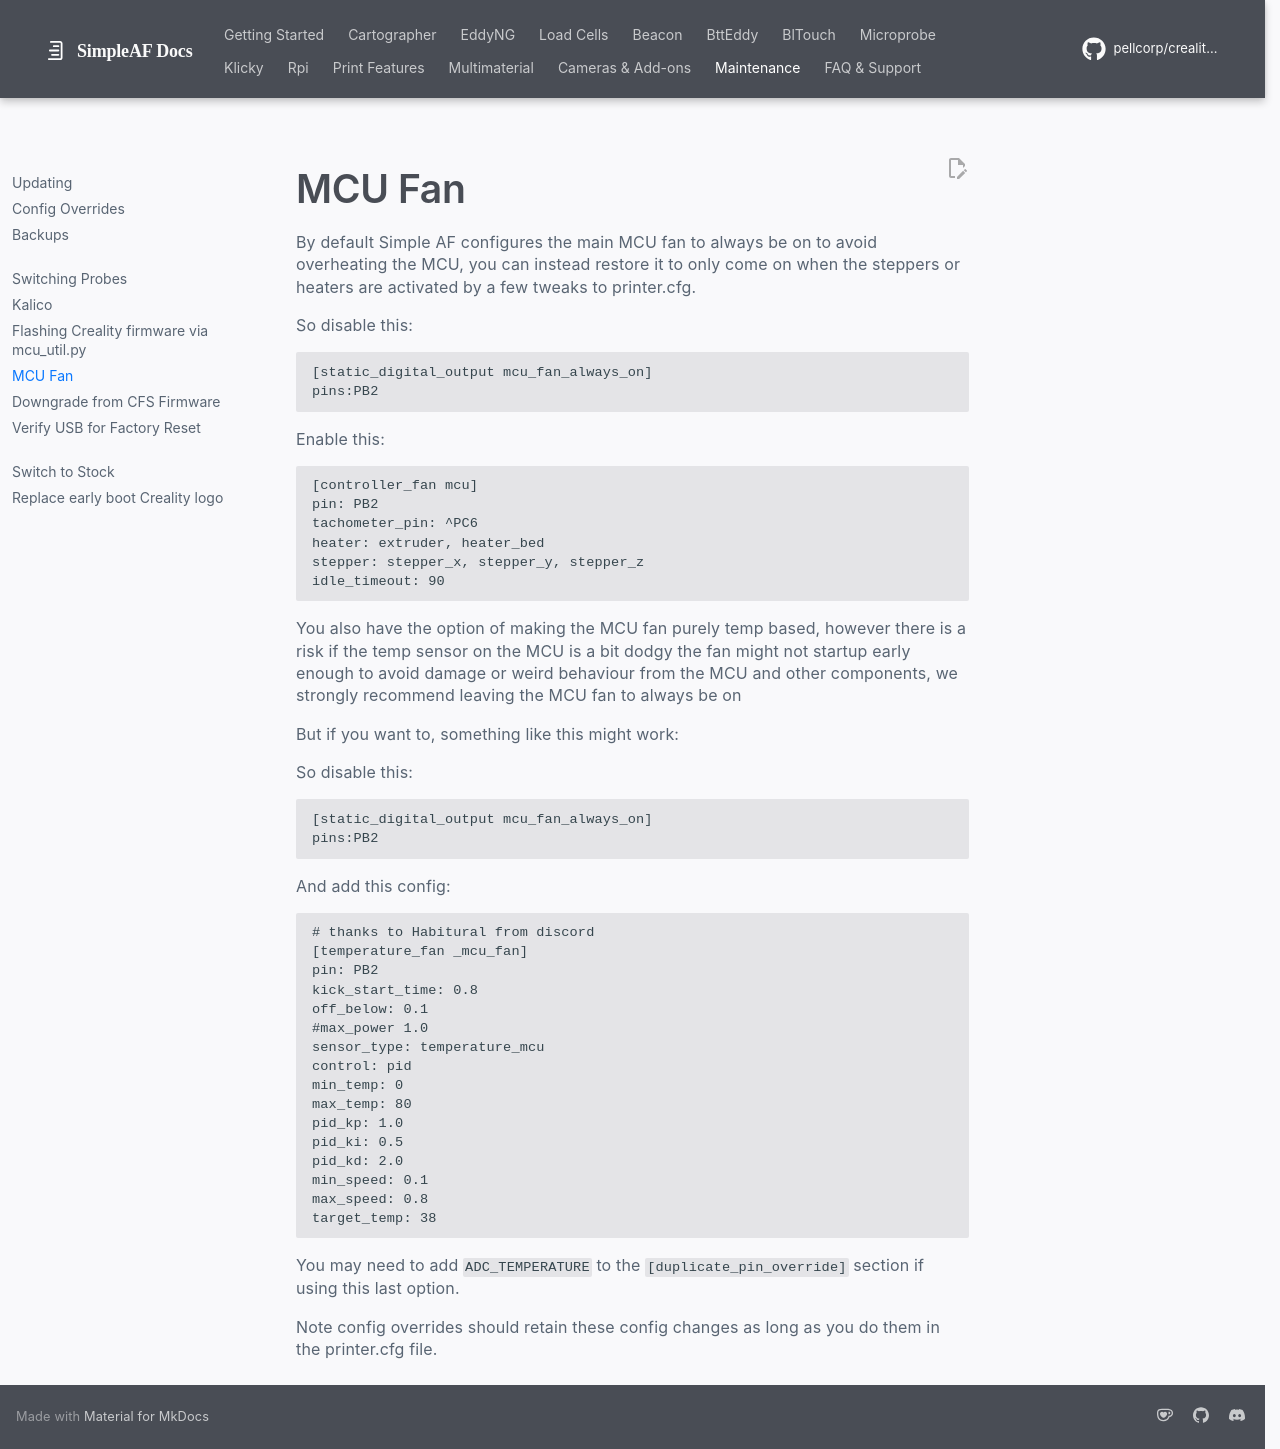

repository: pellcorp/creality-wiki · page: mcu_fan/index.html · generator: mkdocs

# MCU Fan

By default Simple AF configures the main MCU fan to always be on to avoid overheating the MCU, you can instead restore it to only come on when the steppers or heaters are activated by a few tweaks to printer.cfg.

So disable this:

```    
[static_digital_output mcu_fan_always_on]
pins:PB2
```

Enable this:

```    
[controller_fan mcu]
pin: PB2
tachometer_pin: ^PC6
heater: extruder, heater_bed
stepper: stepper_x, stepper_y, stepper_z
idle_timeout: 90
```

You also have the option of making the MCU fan purely temp based, however there is a risk if the temp sensor on the MCU is a bit dodgy the fan might not startup early enough to avoid damage or weird behaviour from the MCU and other components, we strongly recommend leaving the MCU fan to always be on

But if you want to, something like this might work:

So disable this:

```
[static_digital_output mcu_fan_always_on]
pins:PB2
```

And add this config:

```    
# thanks to Habitural from discord
[temperature_fan _mcu_fan]
pin: PB2
kick_start_time: 0.8
off_below: 0.1
#max_power 1.0
sensor_type: temperature_mcu
control: pid
min_temp: 0
max_temp: 80
pid_kp: 1.0
pid_ki: 0.5
pid_kd: 2.0
min_speed: 0.1
max_speed: 0.8
target_temp: 38
```

You may need to add `ADC_TEMPERATURE` to the `[duplicate_pin_override]` section if using this last option.

Note config overrides should retain these config changes as long as you do them in the printer.cfg file.
